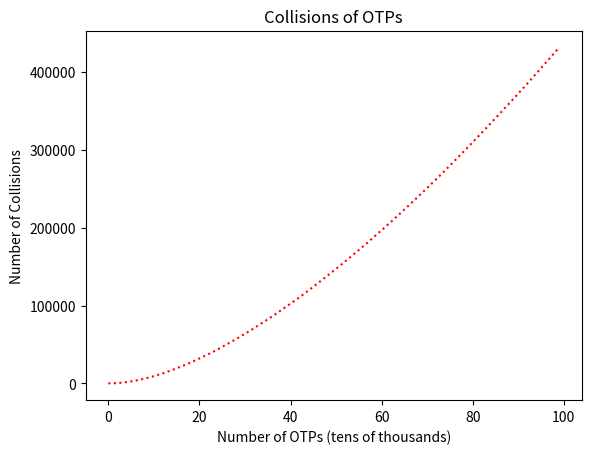

The matplotlib source for this figure:
import matplotlib.pyplot as plt
import hashlib

#Create initial key
key = "808670FF00FF00FF08812".encode('utf-8')

def create_otp(input_key):
    
    #Crete hash of the key
    key_hash = str(hashlib.sha256(input_key).hexdigest())
    
    global key
    
    #Set global key variable to the hash of the key
    #This will be used for the next password generation
    key = key_hash.encode('utf-8')

    #Creates a string OTP of key hash with the first 6 digits
    otp = str(int(key_hash,16))[:6]
    
    return otp

#Empty list for OTPs
passwords = []

#Create 1 million OTPs
for i in range(1000000):
    
    #Add OTP to list
    passwords.append(create_otp(key))
    
    i += 1

#Check for back-to-back duplicates
duplicates = 0

for j in range(1, len(passwords)):
    if passwords[j] == passwords[j-1]:
        duplicates += 1

print('Back-to-back duplicates in 1 million passwords: ' + str(duplicates))

#Empty list for counting number of collisions
collision_counter = []

for i in range(100):
    #Create a set (list of unique elements) for ten thousand password   
    password_set = set(passwords[0:i*10000])
    
    #Compare length of set and length of passwords and add to list
    #The difference is the number of collisions
    collision_counter.append((i*10000) - len(password_set))

plt.figure(1)
plt.plot(range(100), collision_counter, color='red', linestyle=':')
plt.title('Collisions of OTPs')
plt.xlabel('Number of OTPs (tens of thousands)')
plt.ylabel('Number of Collisions')
plt.show()
plt.savefig('collision_graph.png')
